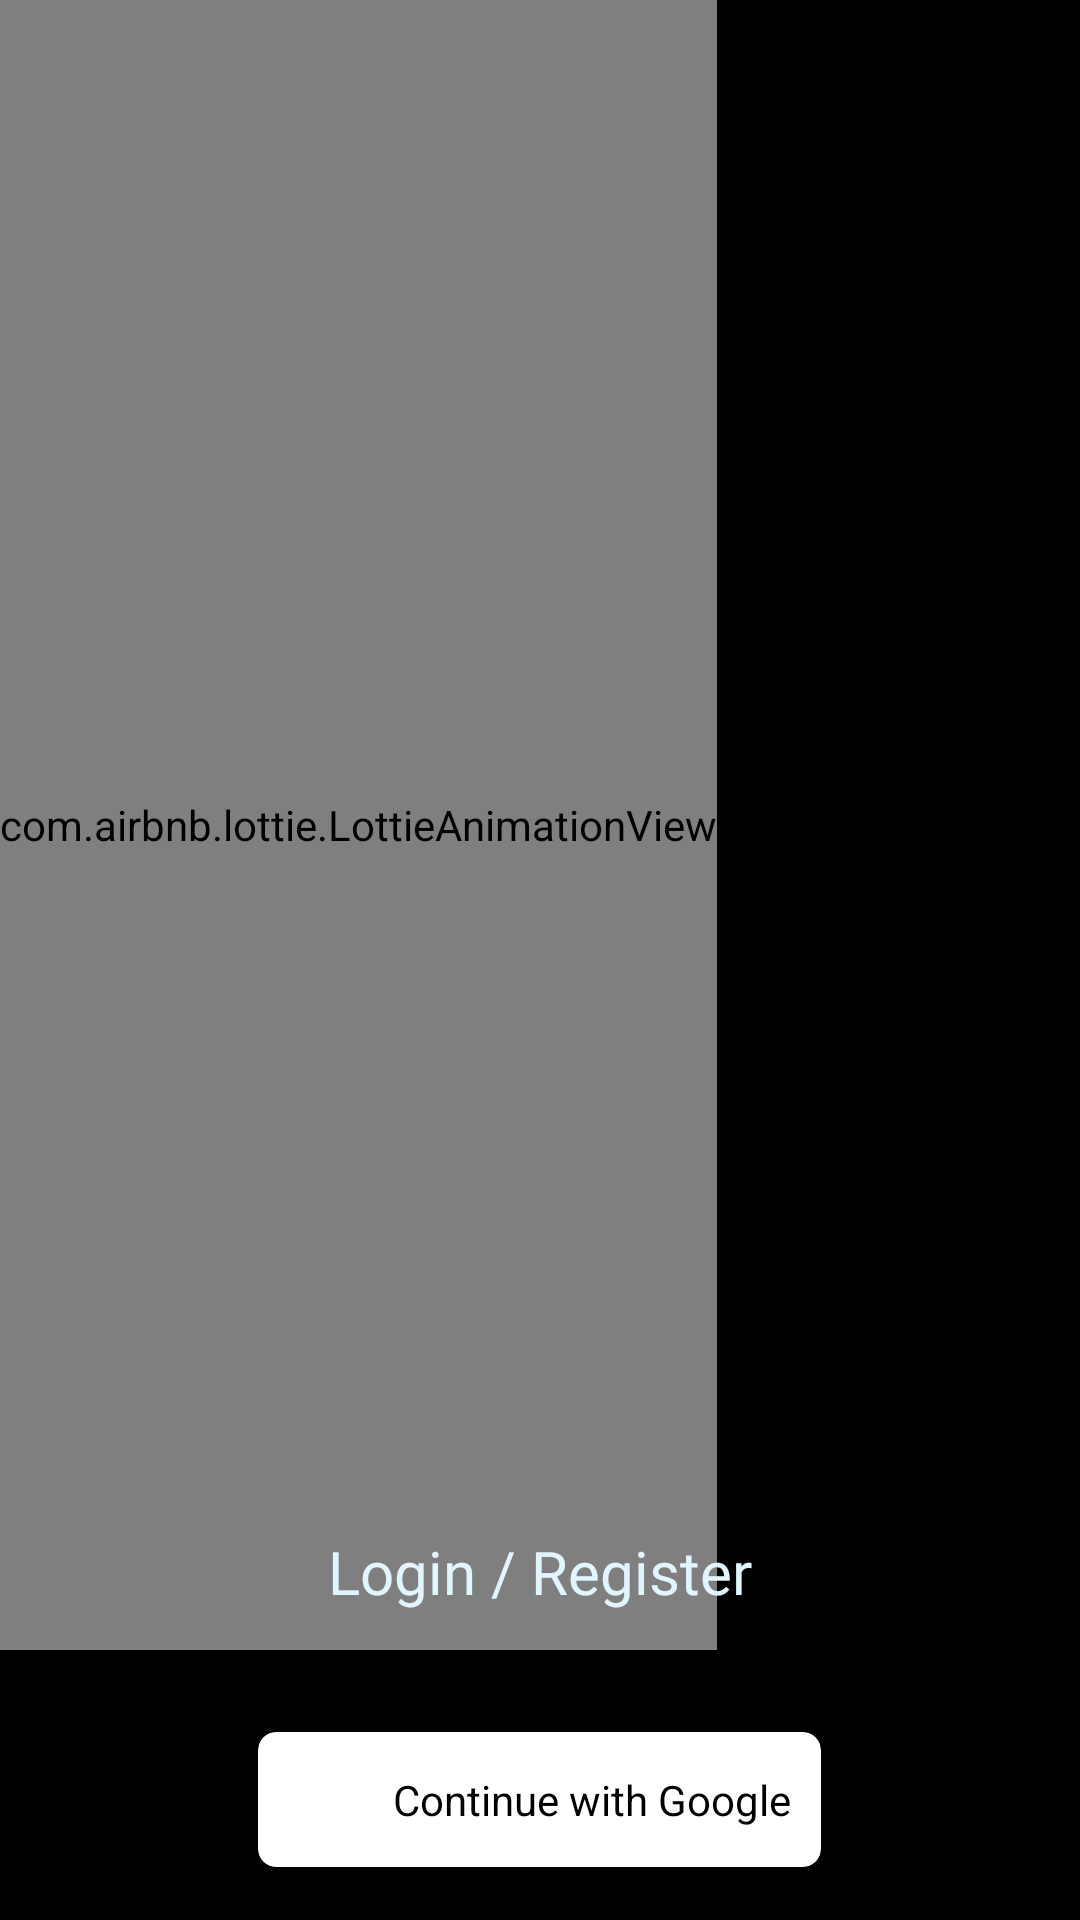

Produce the Android XML layout that renders to this screen, including the resource entries it uses.
<!-- AndroidManifest.xml: application theme Theme.Moviebazaar -->
<!-- res/layout/activity_authentication.xml -->
<?xml version="1.0" encoding="utf-8"?>
<LinearLayout android:layout_width="fill_parent"
    android:layout_height="fill_parent"
    android:background="@color/black"
    xmlns:android="http://schemas.android.com/apk/res/android"
    xmlns:app="http://schemas.android.com/apk/res-auto">

    <androidx.core.widget.NestedScrollView
        android:layout_width="fill_parent"
        android:layout_height="wrap_content">

        <LinearLayout
            android:layout_width="fill_parent"
            android:layout_height="fill_parent"
            android:orientation="vertical">

        <com.airbnb.lottie.LottieAnimationView
                android:id="@+id/animationView"
                android:layout_width="wrap_content"
                android:layout_height="550.0dip"
                app:lottie_autoPlay="true"
                app:lottie_fileName="young_people.json"
                app:lottie_loop="true"
                app:lottie_repeatMode="reverse" />

            <TextView
                android:layout_width="wrap_content"
                android:layout_height="wrap_content"
                android:layout_gravity="center"
                android:layout_marginTop="-40.0dip"
                android:fontFamily="@font/ubuntu"
                android:gravity="center"
                android:text="Login / Register"
                android:textColor="@color/light_blue_50"
                android:textSize="20.0sp" />

            <androidx.cardview.widget.CardView
                android:id="@+id/cd"
                android:layout_width="wrap_content"
                android:layout_height="wrap_content"
                android:layout_gravity="center"
                android:layout_marginTop="40.0dip"
                app:cardCornerRadius="6.0dip">

                <LinearLayout
                    android:id="@+id/googleSignIn"
                    android:layout_width="fill_parent"
                    android:layout_height="wrap_content"
                    android:orientation="horizontal"
                    android:padding="10.0dip">

                    <ImageView
                        android:layout_width="25.0dip"
                        android:layout_height="25.0dip"
                        android:src="@drawable/ic_google" />

                    <TextView
                        android:layout_width="wrap_content"
                        android:layout_height="wrap_content"
                        android:layout_gravity="center"
                        android:layout_marginStart="10.0dip"
                        android:text="Continue with Google"
                        android:textColor="@color/black" />
                </LinearLayout>
            </androidx.cardview.widget.CardView>
        </LinearLayout>
    </androidx.core.widget.NestedScrollView>
</LinearLayout>
<!-- resources referenced by this layout -->
<resources>
  <color name="black">#000000</color>
  <color name="light_blue_50">#E1F5FE</color>
  <style name="Theme.Moviebazaar" parent="Theme.AppCompat.Light.NoActionBar">
          
          <item name="colorPrimary">@color/purple_500</item>
          <item name="colorPrimaryVariant">@color/black</item>
          <item name="colorOnPrimary">@color/white</item>
          <item name="colorAccent">@color/blue_600</item>
  
          
          <item name="colorSecondary">@color/teal_200</item>
          <item name="colorSecondaryVariant">@color/teal_700</item>
          <item name="colorOnSecondary">@color/black</item>
          
          <item name="android:statusBarColor" tools:targetApi="l">?attr/colorPrimaryVariant</item>
          
  
          <item name="android:navigationBarColor">@color/black</item>
  
      </style>
  <color name="purple_500">#9C27B0</color>
  <color name="white">#ffffff</color>
  <color name="blue_600">#1E88E5</color>
  <color name="teal_200">#80CBC4</color>
  <color name="teal_700">#00796B</color>
</resources>
